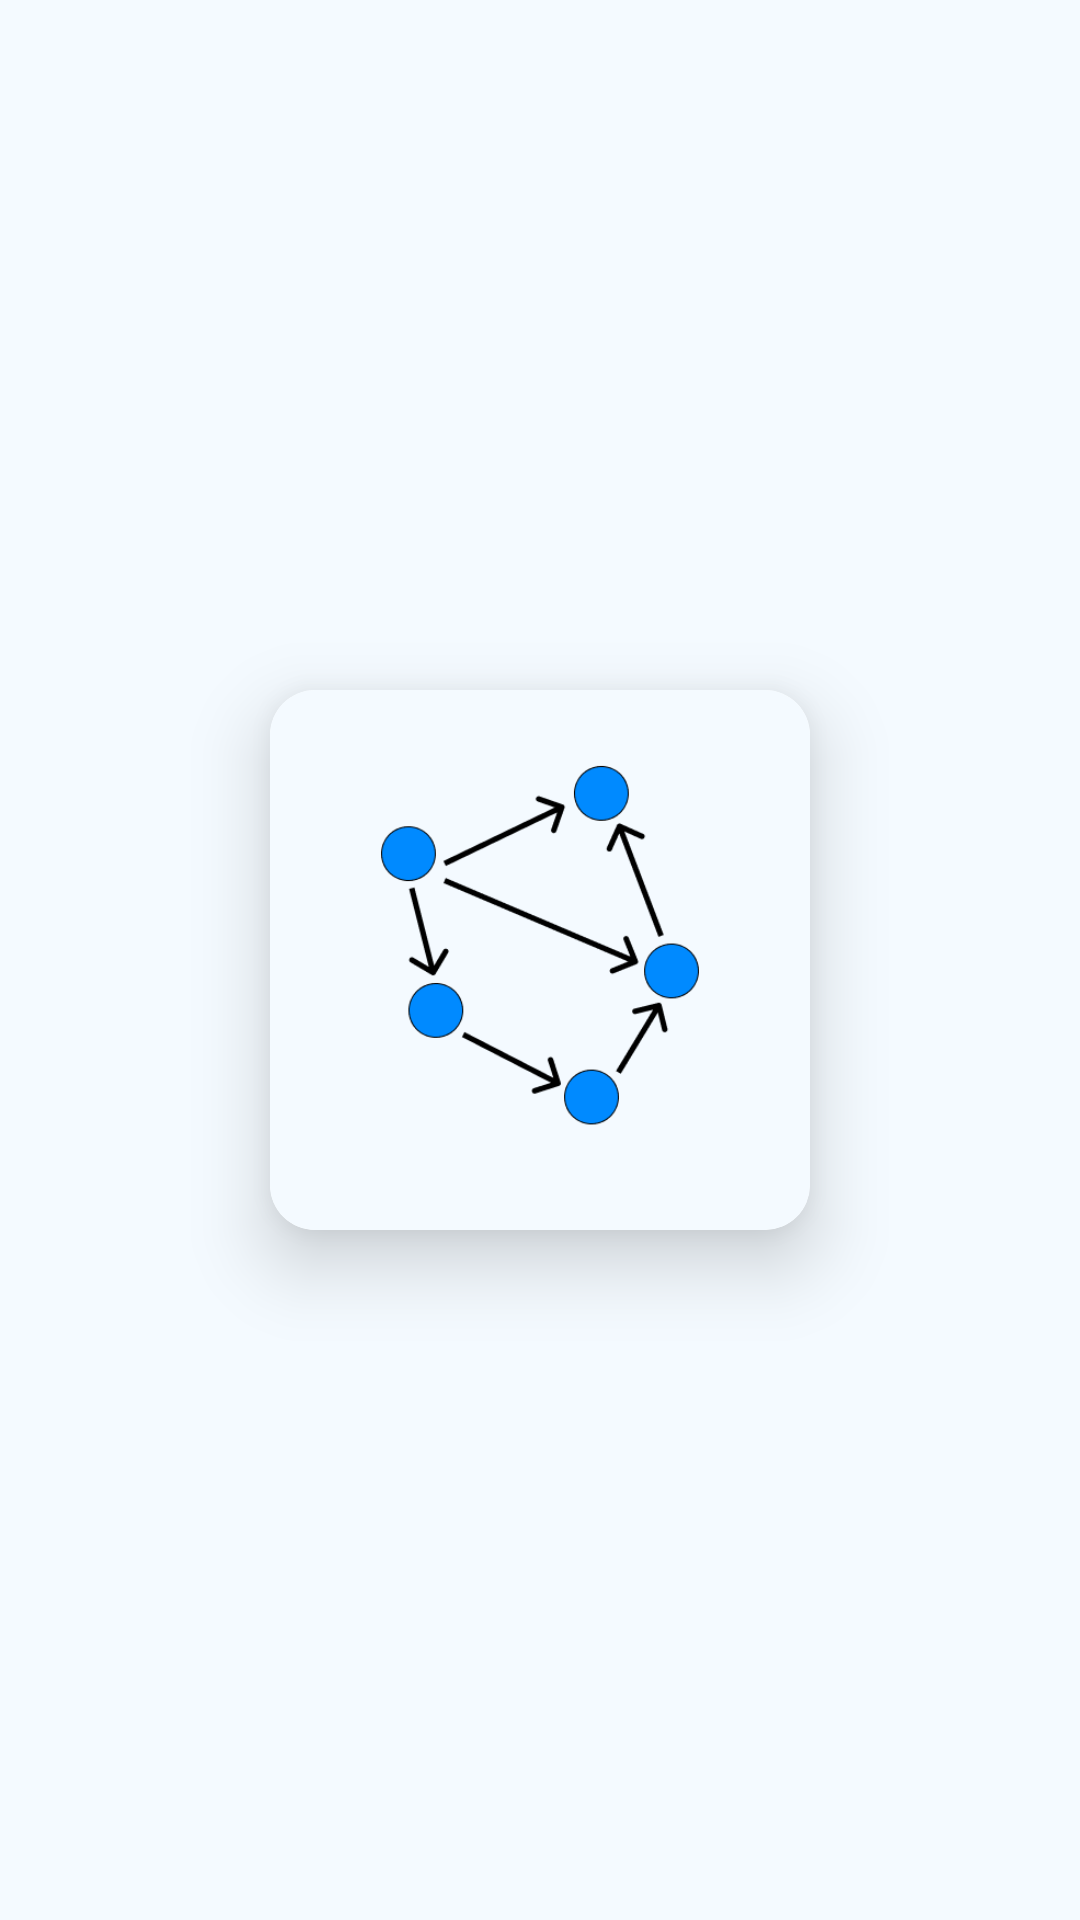

Reconstruct the res/layout file that produces this screen, plus the resources it refers to.
<!-- AndroidManifest.xml: application theme Theme.AlgorithmVisulizer -->
<!-- res/layout/activity_splash.xml -->
<?xml version="1.0" encoding="utf-8"?>
<RelativeLayout xmlns:android="http://schemas.android.com/apk/res/android"
    xmlns:app="http://schemas.android.com/apk/res-auto"
    xmlns:tools="http://schemas.android.com/tools"
    android:layout_width="match_parent"
    android:layout_height="match_parent"
    android:background="#F4FAFF"
    tools:context=".SplashActivity">

    <androidx.cardview.widget.CardView
        android:layout_width="180dp"
        android:layout_height="180dp"
        android:elevation="15dp"
        android:layout_centerInParent="true"
        app:cardElevation="15dp"
        app:cardCornerRadius="15dp">


        <ImageView
            android:layout_width="190dp"
            android:layout_height="190dp"
            android:layout_gravity="center"
            android:scaleType="fitXY"
            android:src="@drawable/logo"/>




    </androidx.cardview.widget.CardView>

</RelativeLayout>
<!-- resources referenced by this layout -->
<resources>
  <!-- drawable logo: png bitmap (drawable, 25023 bytes) -->
  <style name="Theme.AlgorithmVisulizer" parent="Theme.MaterialComponents.Light.NoActionBar">
          
          <item name="colorPrimary">@color/purple_500</item>
          <item name="colorPrimaryVariant">@color/purple_700</item>
          <item name="colorOnPrimary">@color/white</item>
          
          <item name="colorSecondary">@color/teal_200</item>
          <item name="colorSecondaryVariant">@color/teal_700</item>
          <item name="colorOnSecondary">@color/black</item>
          
          <item name="android:statusBarColor" tools:targetApi="l">?attr/colorPrimaryVariant</item>
          
      </style>
  <color name="purple_500">#2E7D32</color>
  <color name="purple_700">#2E7D32</color>
  <color name="white">#FFFFFFFF</color>
  <color name="teal_200">#FF03DAC5</color>
  <color name="teal_700">#FF018786</color>
  <color name="black">#FF000000</color>
</resources>
